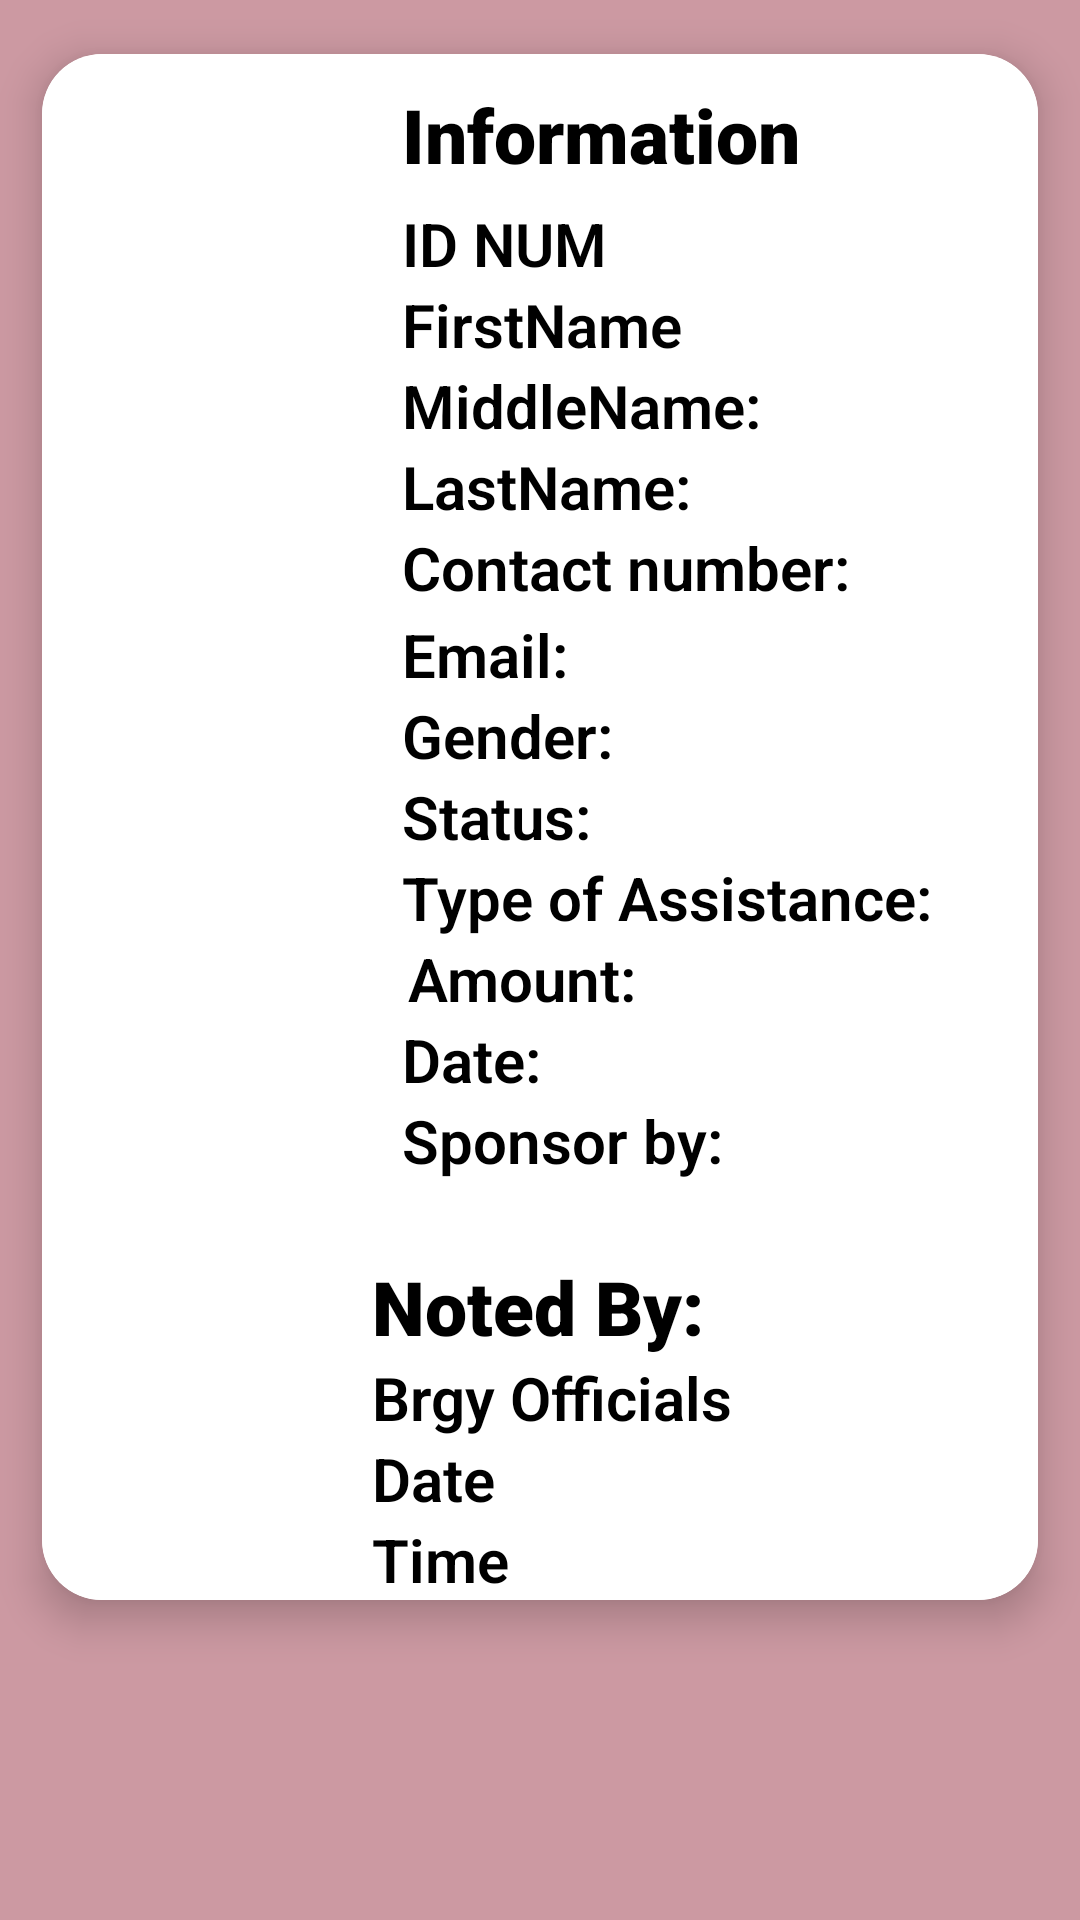

Reconstruct the res/layout file that produces this screen, plus the resources it refers to.
<!-- AndroidManifest.xml: application theme Theme.AppCompat.Light -->
<!-- res/layout/listofreciept2.xml -->
<?xml version="1.0" encoding="utf-8"?>
<GridLayout xmlns:android="http://schemas.android.com/apk/res/android"
    android:layout_width="match_parent"
    xmlns:app="http://schemas.android.com/apk/res-auto"
    android:background="#cc99a2"
    android:orientation="vertical"
    android:layout_height="wrap_content">





    <androidx.cardview.widget.CardView
        android:layout_width="match_parent"
        android:layout_height="wrap_content"
        android:background="@color/white"
        app:cardCornerRadius="20dp"
        app:cardElevation="8dp"
        app:cardUseCompatPadding="true"


        >
        <RelativeLayout
            android:layout_width="match_parent"
            android:layout_height="wrap_content"
            android:background="@color/white"
            >
            <ImageView
                android:id="@+id/profileIM"
                android:layout_width="100dp"
                android:layout_height="100dp"
                android:layout_marginTop="10dp"
                android:layout_marginStart="10dp"
                android:src="@drawable/profile"


                />
            <TextView
                android:layout_width="match_parent"
                android:layout_height="wrap_content"
                android:id="@+id/TittleInformation"
                android:text="Information"
                android:textStyle="bold"
                android:textSize="25sp"
                android:layout_marginTop="10dp"
                android:textColor="#000000"
                android:layout_marginStart="10dp"
                android:layout_marginLeft="0dp"
                android:fontFamily="sans-serif-black"
                android:layout_toRightOf="@+id/profileIM"
                />
            <TextView
                android:layout_width="match_parent"
                android:layout_height="wrap_content"
                android:id="@+id/idnumlist"
                android:text="ID NUM"
                android:textStyle="bold"
                android:fontFamily="sans-serif-light"
                android:layout_marginTop="6dp"
                android:layout_below="@+id/TittleInformation"
                android:layout_toRightOf="@+id/profileIM"
                android:textColor="#000000"
                android:layout_marginLeft="10dp"
                android:textSize="20sp"/>

        <TextView
            android:layout_width="match_parent"
            android:layout_height="wrap_content"
            android:id="@+id/firstName"
            android:text="FirstName"
            android:textStyle="bold"
            android:layout_below="@id/idnumlist"
            android:fontFamily="sans-serif-light"
            android:layout_marginTop="0dp"
            android:layout_toRightOf="@+id/profileIM"
            android:textColor="#000000"
            android:layout_marginLeft="10dp"
            android:textSize="20sp"


            />
        <TextView
            android:layout_width="match_parent"
            android:layout_height="wrap_content"
            android:id="@+id/middleName"
            android:text="MiddleName:"
            android:fontFamily="sans-serif-light"
            android:textStyle="bold"
            android:textSize="20sp"
            android:layout_marginTop="0dp"
            android:layout_below="@+id/firstName"
            android:layout_toRightOf="@+id/profileIM"
            android:textColor="#000000"
            android:layout_marginLeft="10dp"
            />
        <TextView
            android:layout_width="match_parent"
            android:layout_height="wrap_content"
            android:fontFamily="sans-serif-light"
            android:id="@+id/lastname"
            android:text="LastName:"
            android:textStyle="bold"
            android:textSize="20sp"
            android:layout_toRightOf="@+id/profileIM"
            android:textColor="#000000"
            android:layout_below="@+id/middleName"
            android:layout_marginLeft="10dp"
            />
        <TextView
            android:layout_width="match_parent"
            android:layout_height="wrap_content"
            android:id="@+id/Contact"
            android:text="Contact number:"
            android:textStyle="bold"
            android:textSize="20sp"
            android:layout_toRightOf="@+id/profileIM"
            android:fontFamily="sans-serif-light"
            android:textColor="#000000"
            android:layout_below="@+id/lastname"
            android:layout_marginLeft="10dp"
            />

        <TextView
            android:id="@+id/EmailAdd"
            android:layout_width="match_parent"
            android:layout_height="wrap_content"
            android:fontFamily="sans-serif-light"
            android:layout_below="@+id/Contact"
            android:layout_marginLeft="10dp"
            android:layout_marginTop="2dp"
            android:layout_toRightOf="@+id/profileIM"
            android:text="Email:"
            android:textColor="#000000"
            android:textSize="20sp"
            android:textStyle="bold" />

        <TextView
            android:layout_width="match_parent"
            android:layout_height="wrap_content"
            android:id="@+id/Sex"
            android:text="Gender:"
            android:fontFamily="sans-serif-light"
            android:textStyle="bold"
            android:textSize="20sp"
            android:layout_toRightOf="@+id/profileIM"
            android:textColor="#000000"
            android:layout_below="@+id/EmailAdd"
            android:layout_marginLeft="10dp"

            />
        <TextView
            android:layout_width="match_parent"
            android:layout_height="wrap_content"
            android:id="@+id/Status"
            android:text="Status:"
            android:textStyle="bold"
            android:fontFamily="sans-serif-light"
            android:textSize="20sp"
            android:layout_toRightOf="@+id/profileIM"
            android:textColor="#000000"
            android:layout_below="@+id/Sex"
            android:layout_marginLeft="10dp"
            />
        <TextView
            android:layout_width="match_parent"
            android:layout_height="wrap_content"
            android:id="@+id/Type"
            android:text="Type of Assistance:"
            android:textStyle="bold"
            android:textSize="20sp"
            android:layout_toRightOf="@+id/profileIM"
            android:textColor="#000000"
            android:layout_below="@+id/Status"
            android:layout_marginLeft="10dp"
            android:fontFamily="sans-serif-light"
            />

        <TextView
            android:id="@+id/amount"
            android:layout_width="match_parent"
            android:layout_height="wrap_content"
            android:layout_below="@+id/Type"
            android:layout_marginLeft="12dp"
            android:layout_marginTop="0dp"
            android:layout_toRightOf="@+id/profileIM"
            android:text="Amount:"
            android:textColor="#000000"
            android:textSize="20sp"
            android:fontFamily="sans-serif-light"
            android:textStyle="bold" />

        <TextView
            android:layout_width="match_parent"
            android:layout_height="wrap_content"
            android:id="@+id/date"
            android:text="Date:"
            android:textStyle="bold"
            android:fontFamily="sans-serif-light"
            android:textSize="20sp"
            android:layout_toRightOf="@+id/profileIM"
            android:textColor="#000000"
            android:layout_below="@+id/amount"
            android:layout_marginLeft="10dp"
            />
        <TextView
            android:layout_width="match_parent"
            android:layout_height="wrap_content"
            android:id="@+id/sponsor"
            android:text="Sponsor by:"
            android:textStyle="bold"
            android:textSize="20sp"
            android:textColor="#000000"
            android:layout_below="@+id/date"
            android:layout_marginLeft="10dp"
            android:fontFamily="sans-serif-light"
            android:layout_toRightOf="@+id/profileIM"

            />
            <TextView
                android:layout_width="match_parent"
                android:layout_height="wrap_content"
                android:id="@+id/Tittlenoted_by"
                android:text="Noted By:"
                android:textStyle="bold"
                android:textSize="25sp"
                android:layout_marginTop="25dp"
                android:textColor="#000000"
                android:layout_below="@+id/sponsor"
                android:layout_marginLeft="0dp"
                android:fontFamily="sans-serif-black"
                android:layout_toRightOf="@+id/profileIM"
                />

            <TextView
                android:layout_width="match_parent"
                android:layout_height="wrap_content"
                android:id="@+id/LISTnoted_by"
                android:text="Brgy Officials"
                android:textStyle="bold"
                android:textSize="20sp"
                android:layout_marginTop="0dp"
                android:textColor="#000000"
                android:layout_below="@+id/Tittlenoted_by"
                android:layout_marginLeft="0dp"
                android:fontFamily="sans-serif-light"
                android:layout_toRightOf="@+id/profileIM"
                />
            <TextView
                android:layout_width="match_parent"
                android:layout_height="wrap_content"
                android:id="@+id/LISTNotedDate"
                android:text="Date"
                android:textStyle="bold"
                android:textSize="20sp"
                android:textColor="#000000"
                android:layout_below="@+id/LISTnoted_by"
                android:layout_marginLeft="0dp"
                android:fontFamily="sans-serif-light"
                android:layout_toRightOf="@+id/profileIM"
                />
            <TextView
                android:layout_width="match_parent"
                android:layout_height="wrap_content"
                android:id="@+id/LISTTime"
                android:text="Time"
                android:textStyle="bold"
                android:textSize="20sp"
                android:textColor="#000000"
                android:layout_below="@+id/LISTNotedDate"
                android:layout_marginLeft="0dp"
                android:fontFamily="sans-serif-light"
                android:layout_toRightOf="@+id/profileIM"
                />
















        </RelativeLayout>



    </androidx.cardview.widget.CardView>


    </GridLayout>
<!-- resources referenced by this layout -->
<resources>

  <!-- not gathered from this repository: default colours our renderer supplied (Android Studio template values) -->
  <color name="white">#FFFFFFFF</color>
</resources>
